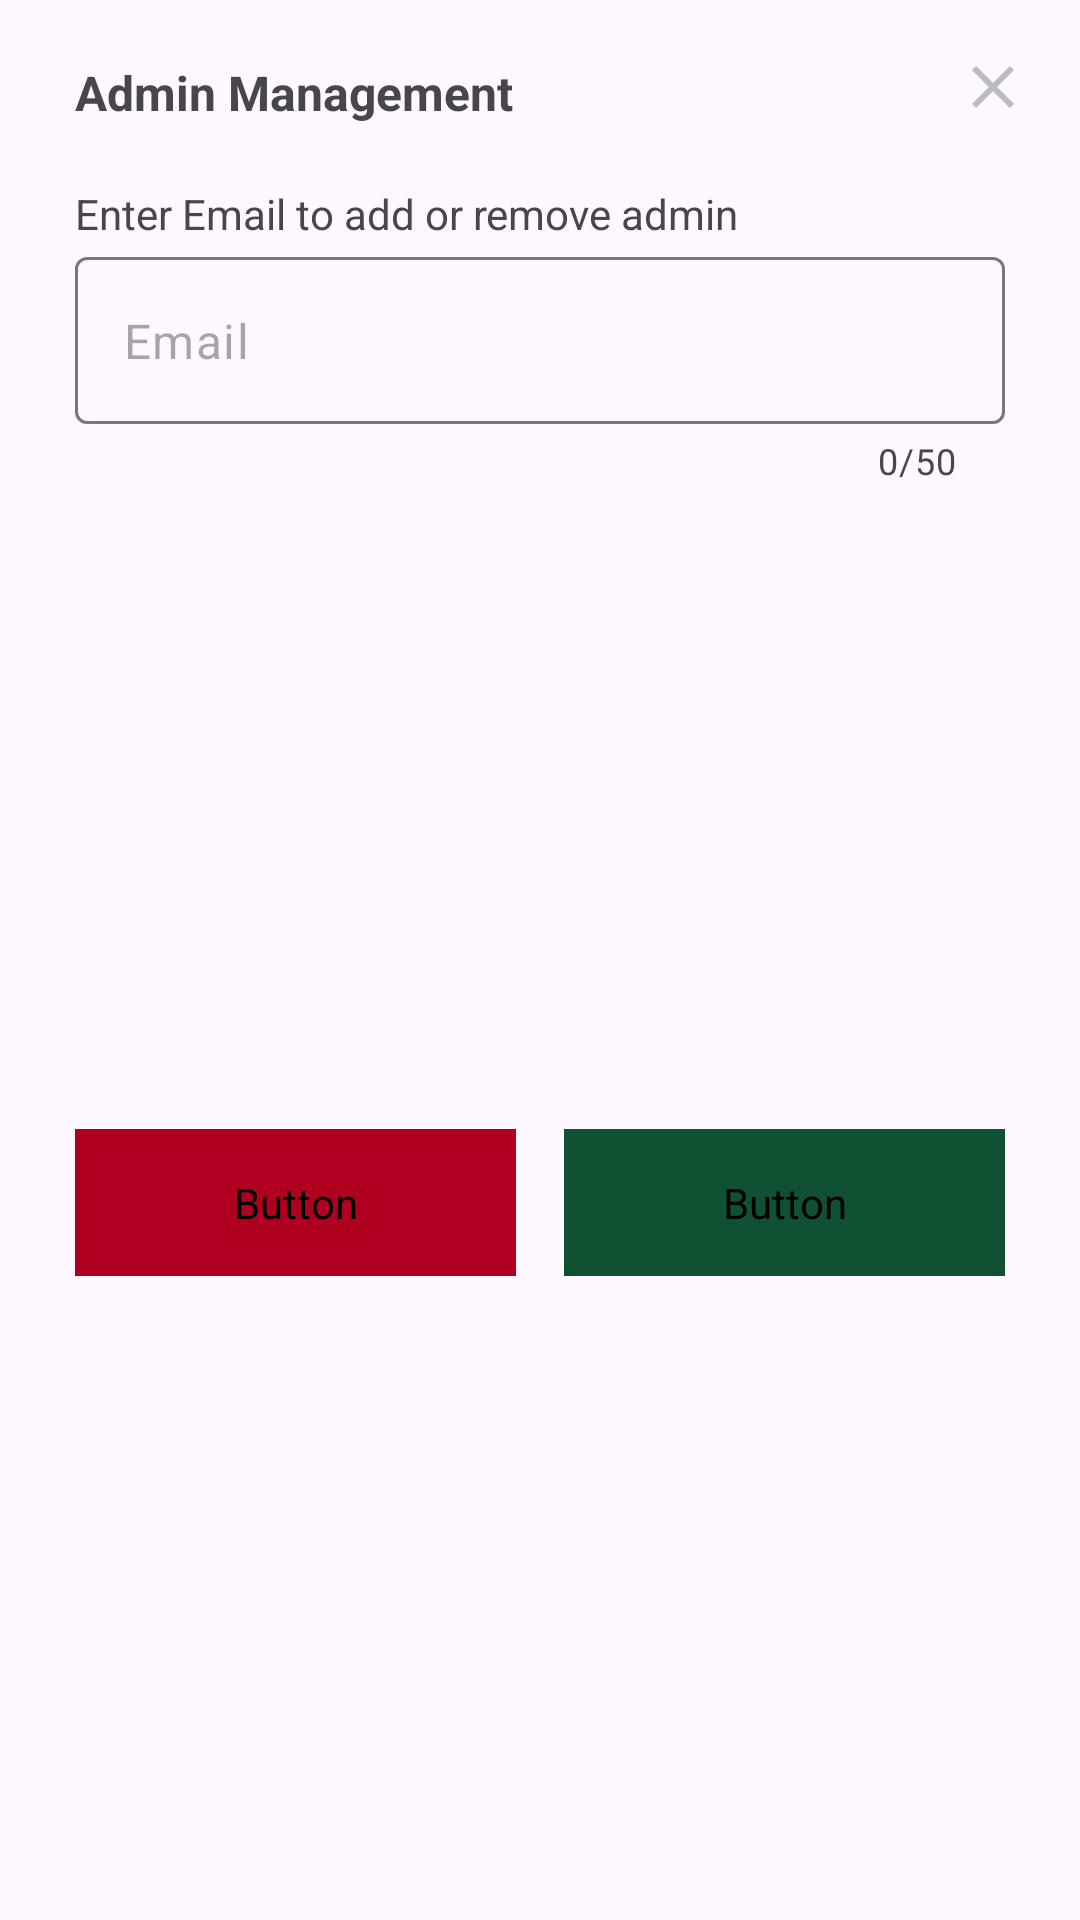

Reconstruct the res/layout file that produces this screen, plus the resources it refers to.
<!-- AndroidManifest.xml: application theme Base.Theme.Clarivate_Employee_Privilege -->
<!-- res/layout/admin_manage.xml -->
<?xml version="1.0" encoding="utf-8"?>
<androidx.constraintlayout.widget.ConstraintLayout xmlns:android="http://schemas.android.com/apk/res/android"
    xmlns:app="http://schemas.android.com/apk/res-auto"
    xmlns:tools="http://schemas.android.com/tools"
    android:layout_width="match_parent"
    android:layout_height="wrap_content"
    android:layout_gravity="center"
    android:gravity="center"
    android:padding="5dp">

    <ImageButton
        android:id="@+id/adminmanage_close"
        android:layout_width="48dp"
        android:layout_height="48dp"
        android:backgroundTint="#00FFFFFF"
        android:cropToPadding="false"
        app:layout_constraintEnd_toEndOf="parent"
        app:layout_constraintTop_toTopOf="parent"
        app:srcCompat="@drawable/baseline_close_24" />

    <Button
        android:id="@+id/adminmanage_removeadmin"
        style="@style/SignInButtonStyle"
        android:layout_width="0dp"
        android:layout_height="wrap_content"
        android:layout_gravity="center_vertical"
        android:layout_marginStart="20dp"
        android:layout_marginTop="20dp"
        android:layout_marginEnd="8dp"
        android:layout_marginBottom="15dp"
        android:backgroundTint="@color/design_default_color_error"
        android:text="Remove"
        android:textColor="@color/white"
        android:textSize="16sp"
        app:layout_constraintBottom_toBottomOf="parent"
        app:layout_constraintEnd_toStartOf="@+id/adminmanage_addadmin"
        app:layout_constraintHorizontal_bias="0.0"
        app:layout_constraintStart_toStartOf="parent"
        app:layout_constraintTop_toBottomOf="@+id/adminmanage_adminemail" />

    <Button
        android:id="@+id/adminmanage_addadmin"
        style="@style/SignInButtonStyle"
        android:layout_width="0dp"
        android:layout_height="wrap_content"
        android:layout_marginStart="8dp"
        android:layout_marginTop="20dp"
        android:layout_marginEnd="20dp"
        android:layout_marginBottom="15dp"
        android:backgroundTint="@color/color_green"
        android:text="Add"
        android:textColor="@color/white"
        android:textSize="16sp"
        app:layout_constraintBottom_toBottomOf="parent"
        app:layout_constraintEnd_toEndOf="parent"
        app:layout_constraintHorizontal_bias="0.5"
        app:layout_constraintStart_toEndOf="@+id/adminmanage_removeadmin"
        app:layout_constraintTop_toBottomOf="@+id/adminmanage_adminemail" />

    <TextView
        android:id="@+id/adminmanage_tag"
        android:layout_width="wrap_content"
        android:layout_height="wrap_content"
        android:layout_marginStart="20dp"
        android:layout_marginTop="15dp"
        android:gravity="center_vertical"
        android:text="Admin Management"
        android:textSize="16sp"
        android:textStyle="bold"
        app:layout_constraintStart_toStartOf="parent"
        app:layout_constraintTop_toTopOf="parent" />

    <TextView
        android:id="@+id/adminmanage_des"
        android:layout_width="wrap_content"
        android:layout_height="wrap_content"
        android:layout_marginStart="20dp"
        android:layout_marginTop="20dp"
        android:text="Enter Email to add or remove admin"
        android:textSize="14sp"
        app:layout_constraintStart_toStartOf="parent"
        app:layout_constraintTop_toBottomOf="@+id/adminmanage_tag" />

    <com.google.android.material.textfield.TextInputLayout
        android:id="@+id/adminmanage_adminemail"
        android:layout_width="match_parent"
        android:layout_height="wrap_content"
        android:layout_marginStart="20dp"
        android:layout_marginTop="5dp"
        android:layout_marginEnd="20dp"
        app:counterEnabled="true"

        app:counterMaxLength="50"
        app:endIconMode="clear_text"
        app:errorTextColor="@color/design_default_color_error"
        app:helperTextTextAppearance="@style/BottomNavigationViewTextStyle"
        app:helperTextTextColor="@color/design_default_color_error"
        app:hintEnabled="false"
        app:layout_constraintEnd_toEndOf="parent"
        app:layout_constraintHorizontal_bias="0.0"
        app:layout_constraintStart_toStartOf="parent"
        app:layout_constraintTop_toBottomOf="@+id/adminmanage_des">

        <com.google.android.material.textfield.TextInputEditText
            style="@style/EditFieldOneLine"
            android:hint="Email"
            android:maxLength="50" />
    </com.google.android.material.textfield.TextInputLayout>


</androidx.constraintlayout.widget.ConstraintLayout>
<!-- resources referenced by this layout -->
<resources>
  <color name="color_green">#0F5132</color>
  <color name="white">#FFFFFFFF</color>
  <!-- drawable baseline_close_24 (drawable) -->
  <vector xmlns:android="http://schemas.android.com/apk/res/android" android:height="24dp" android:tint="#BBBCBE" android:viewportHeight="24" android:viewportWidth="24" android:width="24dp">
        
      <path android:fillColor="@android:color/white" android:pathData="M19,6.41L17.59,5 12,10.59 6.41,5 5,6.41 10.59,12 5,17.59 6.41,19 12,13.41 17.59,19 19,17.59 13.41,12z"/>
      
  </vector>
  <style name="BottomNavigationViewTextStyle" parent="TextAppearance.AppCompat.Medium">
          <item name="android:textAlignment">viewStart</item>
          <item name="android:textSize">11sp</item> 
      </style>
  <style name="EditFieldOneLine">
          <item name="android:layout_width">match_parent</item>
          <item name="android:layout_height">wrap_content</item>
          <item name="android:maxLines">1</item>
          <item name="android:singleLine">true</item>
          <item name="android:scrollHorizontally">true</item>
      </style>
  <style name="SignInButtonStyle" parent="ButtonWithStroke">
          <item name="android:layout_width">match_parent</item>
          <item name="android:layout_height">wrap_content</item>
          <item name="android:backgroundTint">@color/white</item>
          <item name="android:fontFamily">@font/roboto_medium</item>
          <item name="android:textAlignment">center</item>
          <item name="android:textAllCaps">false</item>
          <item name="android:textColor">@android:color/black</item>
          <item name="android:textSize">16sp</item>
          <item name="cornerRadius">10dp</item>
          <item name="android:padding">15dp</item>
      </style>
  <style name="Base.Theme.Clarivate_Employee_Privilege" parent="Theme.Material3.Light.NoActionBar">
          
          <item name="colorPrimary">@color/primary</item>
          <item name="colorPrimaryVariant">@color/white</item>
          <item name="colorOnPrimary">@color/white</item>
          <item name="android:statusBarColor">@color/gray</item>
          <item name="android:navigationBarColor">@color/gray</item>
      </style>
  <style name="ButtonWithStroke" parent="Widget.Material3.Button">
          <item name="strokeColor">#BBBCBE</item>
          <item name="strokeWidth">1dp</item>
      </style>
  <color name="primary">#FF000000</color>
  <color name="gray">#FFBDBDBD</color>
</resources>
